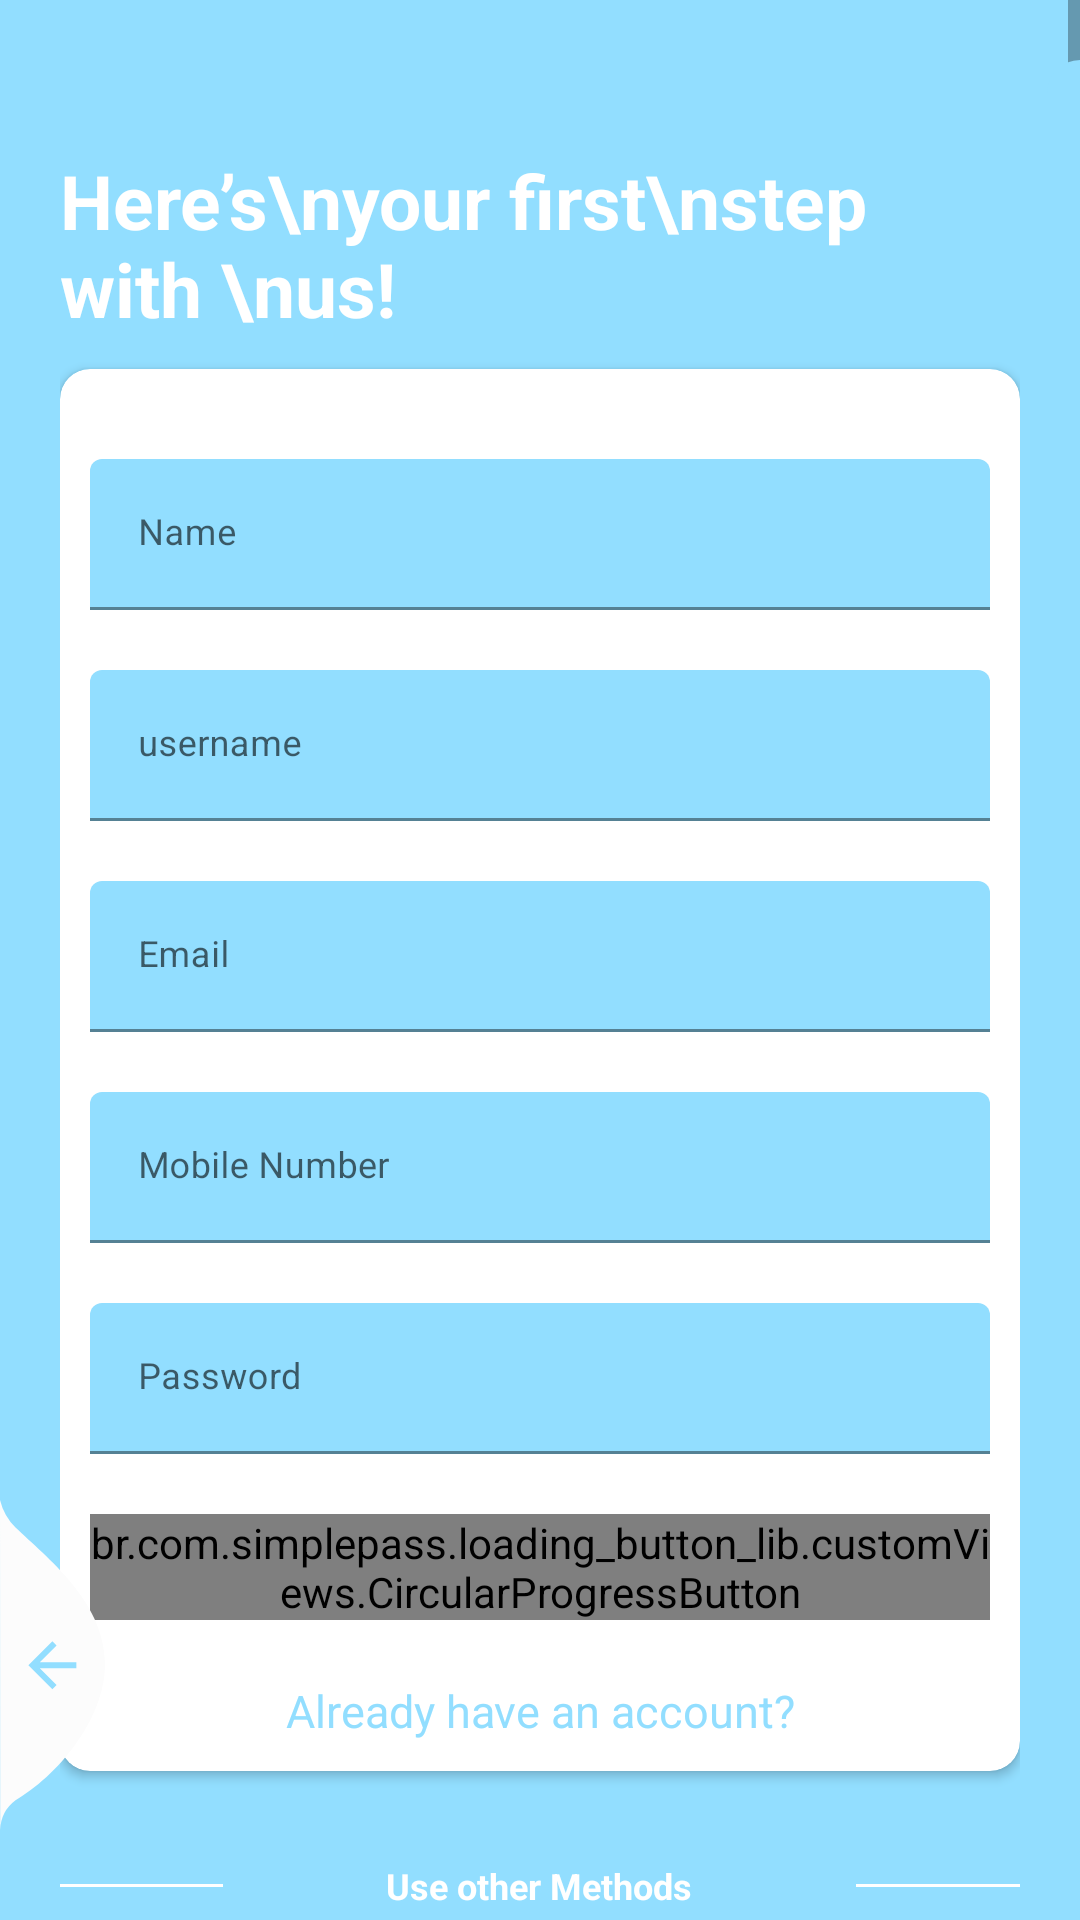

Android layout source for this screen:
<!-- AndroidManifest.xml: application theme AppTheme.NoActionBar -->
<!-- res/layout/activity_register.xml -->
<?xml version="1.0" encoding="utf-8"?>
<RelativeLayout
    xmlns:android="http://schemas.android.com/apk/res/android"
    xmlns:app="http://schemas.android.com/apk/res-auto"
    xmlns:tools="http://schemas.android.com/tools"
    android:layout_width="match_parent"
    android:layout_height="match_parent"
    tools:context=".actRegister"
    android:background="@color/register_bk_color"
    android:focusableInTouchMode="true"
    android:gravity="center"
    android:layout_gravity="center">

    <ScrollView
        android:layout_width="match_parent"
        android:layout_height="match_parent"
        android:layout_alignParentTop="true">
        <LinearLayout
            android:layout_width="match_parent"
            android:layout_height="wrap_content"
            android:orientation="vertical"
            android:padding="20dp"
            android:layout_marginTop="30dp">
            <RelativeLayout
                android:layout_width="match_parent"
                android:layout_height="wrap_content">
                <TextView
                    android:layout_centerVertical="true"
                    android:layout_alignParentLeft="true"
                    style="@style/viewParent.headerText.NoMode"
                    android:textColor="@color/whiteTextColor"
                    android:text="Here’s\nyour first\nstep with \nus! "/>

                <ImageView
                    android:layout_marginBottom="10dp"
                    android:layout_marginTop="10dp"
                    android:layout_width="150dp"
                    android:adjustViewBounds="true"
                    android:layout_height="wrap_content"
                    android:src="@drawable/online_chat"
                    android:layout_alignParentTop="true"
                    android:layout_alignParentRight="true"/>
            </RelativeLayout>

            <androidx.cardview.widget.CardView
                android:layout_width="match_parent"
                android:layout_height="wrap_content"
                android:layout_marginTop="10dp"
                app:cardBackgroundColor="@color/whiteTextColor"
                app:cardCornerRadius="10dp">

                <LinearLayout
                    android:layout_width="match_parent"
                    android:layout_height="wrap_content"
                    android:layout_margin="10dp"
                    android:orientation="vertical">
                    <com.google.android.material.textfield.TextInputLayout
                        android:id="@+id/textInputName"
                        style="@style/parent"
                        android:layout_marginTop="@dimen/loginViewsMargin">
                        <EditText
                            android:id="@+id/editTextName"
                            style="@style/modifiedEditText"
                            android:inputType="textCapWords"
                            android:maxLines="1"
                            android:hint="Name"/>
                    </com.google.android.material.textfield.TextInputLayout>

                    <com.google.android.material.textfield.TextInputLayout
                        android:id="@+id/textInputUserName"
                        style="@style/parent"
                        android:layout_marginTop="@dimen/loginViewsMargin">
                        <EditText
                            android:id="@+id/editTextUserName"
                            style="@style/modifiedEditText"
                            android:inputType="text"
                            android:maxLines="1"
                            android:hint="username"/>
                    </com.google.android.material.textfield.TextInputLayout>

                    <com.google.android.material.textfield.TextInputLayout
                        android:id="@+id/textInputEmail"
                        style="@style/parent"
                        android:layout_marginTop="@dimen/loginViewsMargin">
                        <EditText
                            android:id="@+id/editTextEmail"
                            style="@style/modifiedEditText"
                            android:inputType="textEmailAddress"
                            android:maxLines="1"
                            android:hint="@string/login_email_hint"/>
                    </com.google.android.material.textfield.TextInputLayout>

                    <com.google.android.material.textfield.TextInputLayout
                        android:id="@+id/textInputMobile"
                        style="@style/parent"
                        android:layout_marginTop="@dimen/loginViewsMargin">
                        <EditText
                            android:id="@+id/editTextMobile"
                            style="@style/modifiedEditText"
                            android:inputType="phone"
                            android:maxLines="1"
                            android:hint="Mobile Number"/>

                    </com.google.android.material.textfield.TextInputLayout>

                    <com.google.android.material.textfield.TextInputLayout
                        android:id="@+id/textInputPassword"
                        style="@style/parent"
                        android:layout_marginTop="@dimen/loginViewsMargin">
                        <EditText
                            android:id="@+id/editTextPassword"
                            style="@style/modifiedEditText"
                            android:hint="@string/login_password_hint"
                            android:maxLines="1"
                            android:inputType="textPassword"/>

                    </com.google.android.material.textfield.TextInputLayout>

                    <br.com.simplepass.loading_button_lib.customViews.CircularProgressButton
                        android:id="@+id/cirRegisterButton"
                        style="@style/loginButton"
                        app:spinning_bar_width="4dp"
                        app:spinning_bar_color="#FFF"
                        android:text="Register"
                        android:onClick="actionRegister"
                        android:layout_gravity="center_horizontal"
                        android:layout_marginTop="@dimen/loginViewsMargin"
                        app:initialCornerAngle="27dp"
                        app:spinning_bar_padding="6dp"/>

                    <TextView
                        style="@style/parent"
                        android:textAlignment="center"
                        android:textColor="@color/themeColor"
                        android:textSize="15sp"
                        android:text="Already have an account?"
                        android:layout_marginTop="@dimen/loginViewsMargin"
                        android:onClick="onLoginClick"/>

                </LinearLayout>

            </androidx.cardview.widget.CardView>


            <LinearLayout
                android:layout_width="match_parent"
                android:layout_height="wrap_content"
                android:weightSum="12"
                android:gravity="center"
                android:layout_marginTop="30dp">

                <View
                    android:layout_width="0dp"
                    android:layout_height="1dp"
                    android:background="@color/whiteTextColor"
                    android:layout_weight="3"/>

                <TextView
                    style="@style/viewParent.headerText.NoMode"
                    android:layout_width="wrap_content"
                    android:layout_height="wrap_content"
                    android:textColor="@color/whiteTextColor"
                    android:text="Use other Methods"
                    android:layout_weight="6"
                    android:textSize="12sp"
                    android:textAlignment="center"/>

                <View
                    android:layout_width="0dp"
                    android:layout_height="1dp"
                    android:background="@color/whiteTextColor"
                    android:layout_weight="3"/>

            </LinearLayout>

            <LinearLayout
                android:layout_width="match_parent"
                android:layout_height="wrap_content"
                android:gravity="center"
                android:layout_marginTop="20dp"
                android:layout_marginBottom="30dp">
                <ImageView
                    android:layout_width="wrap_content"
                    android:layout_height="wrap_content"
                    android:src="@drawable/ic_facebook"/>
                <ImageView
                    android:layout_width="wrap_content"
                    android:layout_height="wrap_content"
                    android:src="@drawable/ic_google_plus"
                    android:layout_marginLeft="10dp"/>
            </LinearLayout>


        </LinearLayout>
    </ScrollView>
    <View
        android:layout_marginTop="20dp"
        android:layout_alignParentTop="true"
        android:layout_alignParentRight="true"
        android:layout_width="11dp"
        android:layout_height="match_parent"
        android:background="@drawable/ic_side_bg"/>
    <ImageView
        android:layout_alignParentBottom="true"
        android:layout_alignParentLeft="true"
        android:layout_width="wrap_content"
        android:layout_height="wrap_content"
        android:src="@drawable/ic_back_img"
        android:layout_marginRight="11dp"
        android:layout_marginBottom="30dp"
        android:onClick="onLoginClick"
        android:adjustViewBounds="false"/>
</RelativeLayout>
<!-- resources referenced by this layout -->
<resources>
  <color name="register_bk_color">#92DEFF</color>
  <color name="themeColor">#92DEFF</color>
  <color name="whiteTextColor">#fff</color>
  <dimen name="loginViewsMargin">20dp</dimen>
  <!-- drawable ic_back_img (drawable) -->
  <vector xmlns:android="http://schemas.android.com/apk/res/android"
          android:width="35dp"
          android:height="110dp"
          android:viewportWidth="35.022"
          android:viewportHeight="110.257">
      <path
          android:pathData="M-0,-0l0.08,110.26a12.8,12.8 93.91,0 1,5.1 -9.92c13.56,-7.81 30.32,-27.17 29.83,-46.33 -0.52,-20.39 -19.37,-34.74 -29.83,-44.79A19.61,19.61 60.14,0 1,-0 -0Z"
          android:fillColor="#fcfcfc"/>
      <path
          android:pathData="M25.47,54.19L13.27,54.19l5.6,-5.6L17.47,47.19 9.47,55.19l8,8 1.4,-1.4L13.27,56.19L25.47,56.19Z"
          android:fillColor="#92DEFF"/>
  </vector>
  <!-- drawable ic_side_bg (drawable) -->
  <shape xmlns:android="http://schemas.android.com/apk/res/android" android:shape="rectangle">
      <size
          android:width="11dp"
          android:height="787dp"/>
      <solid
          android:color="#92DEFF"/>
      <corners
          android:topLeftRadius="17dp"/>
  </shape>
  <string name="login_email_hint">Email</string>
  <string name="login_password_hint">Password</string>
  <style name="loginButton" parent="viewParent">
          <item name="android:background">@drawable/button_background_blue</item>
          <item name="android:textColor">@color/whiteTextColor</item>
          <item name="android:textStyle">bold</item>
      </style>
  <style name="modifiedEditText" parent="parent">
          <item name="android:textSize">@dimen/newsMoreTextSize</item>
          <item name="android:backgroundTint" tools:ignore="NewApi">@color/primaryTextColor</item>
      </style>
  <style name="parent">
          <item name="android:layout_width">match_parent</item>
          <item name="android:layout_height">wrap_content</item>
      </style>
  <style name="viewParent.headerText.NoMode">
          <item name="android:textColor">@color/darkTextColor</item>
      </style>
  <style name="AppTheme.NoActionBar">
          <item name="windowActionBar">false</item>
          <item name="windowNoTitle">true</item>
      </style>
  <style name="viewParent">
          <item name="android:layout_width">wrap_content</item>
          <item name="android:layout_height">wrap_content</item>
      </style>
  <!-- drawable button_background_blue (drawable) -->
  <?xml version="1.0" encoding="utf-8"?>
  <shape xmlns:android="http://schemas.android.com/apk/res/android" android:shape="rectangle" >
      <corners
          android:radius="26dp" />
  
      <solid
          android:color="#3FC0F8"/>
  
      <padding
          android:left="10dp"
          android:top="0dp"
          android:right="0dp"
          android:bottom="0dp" />
      <size
          android:width="182dp"
          android:height="40dp" />
  </shape>
  <dimen name="newsMoreTextSize">12sp</dimen>
  <color name="primaryTextColor">#92DEFF</color>
  <color name="darkTextColor">#020000</color>
</resources>
